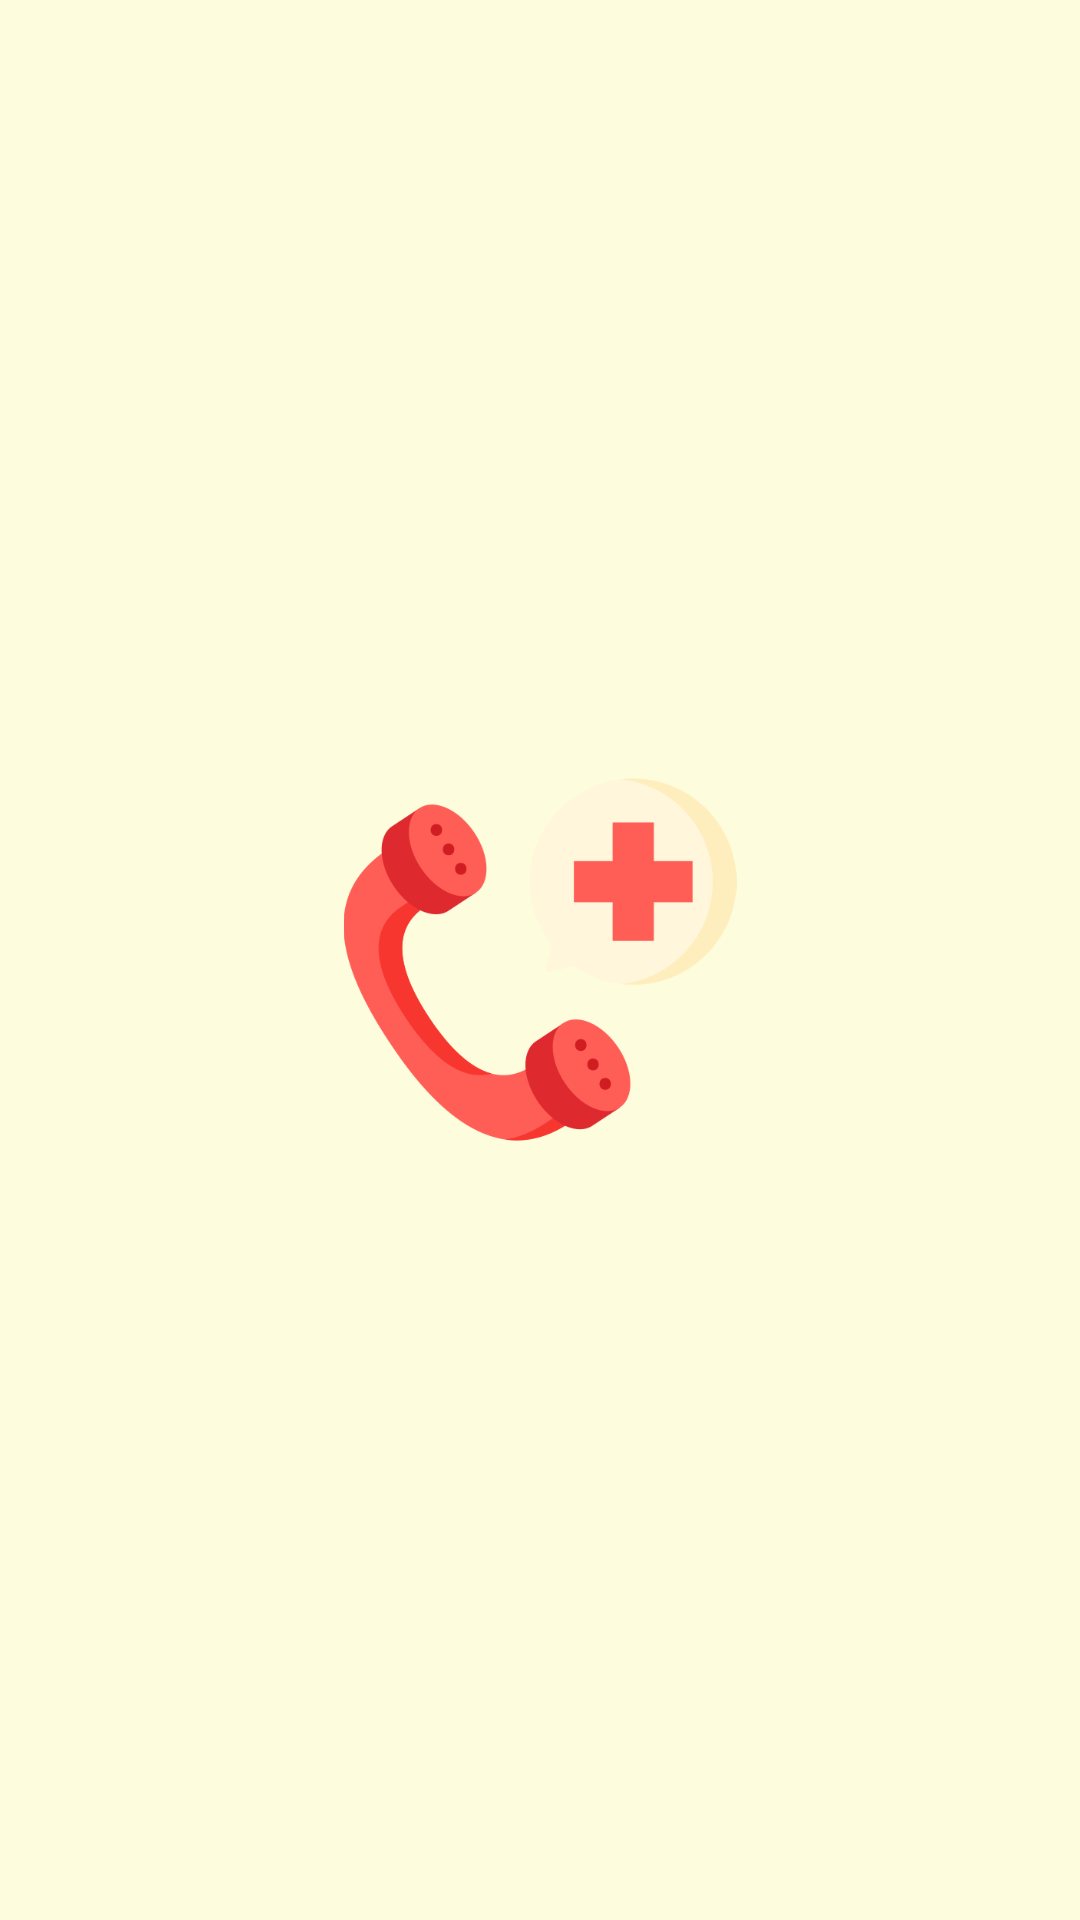

Layout XML and referenced resources for this Android screen:
<!-- AndroidManifest.xml: application theme Theme.EmergencyAssistance -->
<!-- res/layout/activity_splash_screen.xml -->
<?xml version="1.0" encoding="utf-8"?>
<RelativeLayout xmlns:android="http://schemas.android.com/apk/res/android"
    xmlns:app="http://schemas.android.com/apk/res-auto"
    xmlns:tools="http://schemas.android.com/tools"
    android:layout_width="match_parent"
    android:layout_height="match_parent"
    android:background="#FDFCDC"
    tools:context=".SplashScreenActivity">

    <LinearLayout
        android:layout_width="match_parent"
        android:layout_height="match_parent"
        android:gravity="center"
        android:orientation="horizontal">

        <ImageView
            android:id="@+id/imageView"
            android:layout_width="379dp"
            android:layout_height="131dp"
            android:layout_weight="1"
            app:srcCompat="@drawable/emergencycall" />
    </LinearLayout>
</RelativeLayout>
<!-- resources referenced by this layout -->
<resources>
  <!-- drawable emergencycall: png bitmap (drawable, 28792 bytes) -->
  <style name="Theme.EmergencyAssistance" parent="Base.Theme.EmergencyAssistance" />
  <style name="Base.Theme.EmergencyAssistance" parent="Theme.Material3.DayNight.NoActionBar">
          
          
      </style>
</resources>
